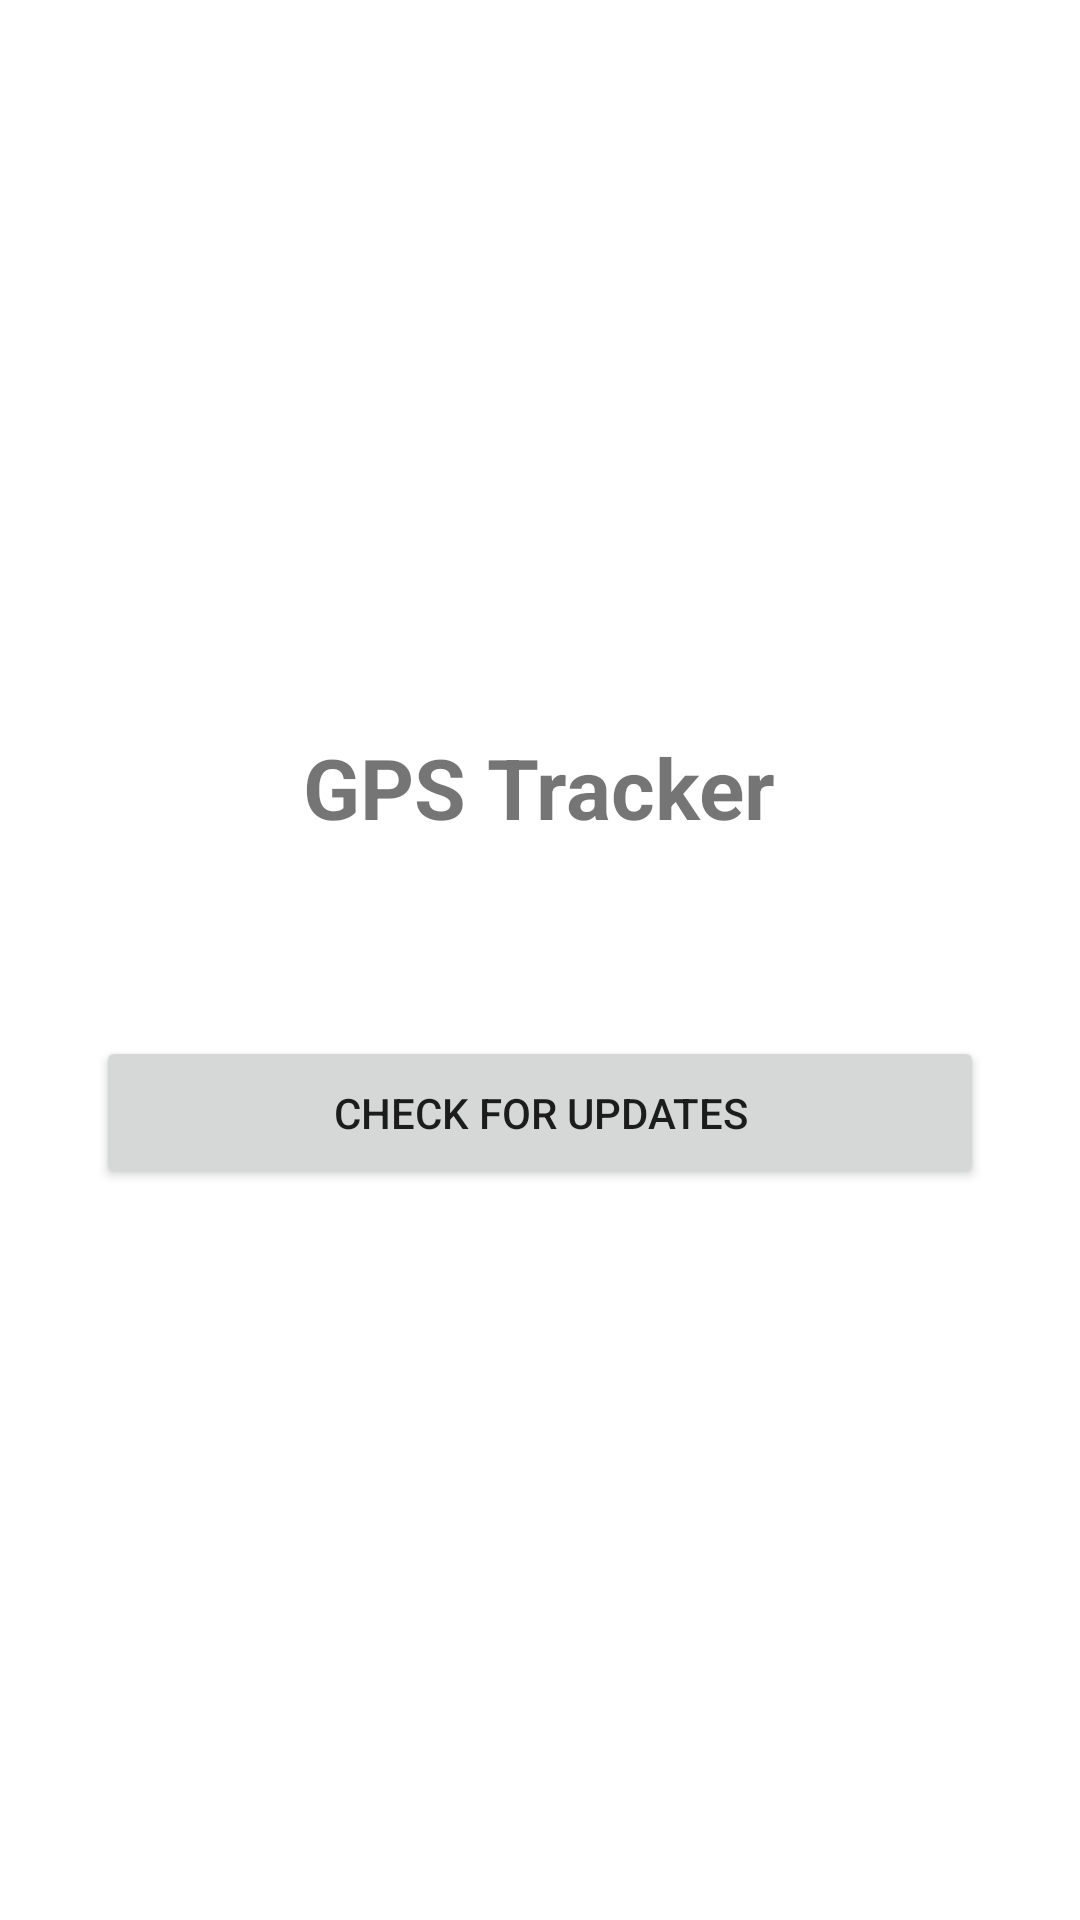

The Android layout XML behind this screen, and the referenced resources:
<!-- AndroidManifest.xml: application theme Theme.GPSTracker -->
<!-- res/layout/activity_about.xml -->
<?xml version="1.0" encoding="utf-8"?>
<LinearLayout xmlns:android="http://schemas.android.com/apk/res/android"
    android:layout_width="match_parent"
    android:layout_height="match_parent"
    android:orientation="vertical"
    android:gravity="center"
    android:padding="32dp">

    <TextView
        android:layout_width="wrap_content"
        android:layout_height="wrap_content"
        android:text="GPS Tracker"
        android:textSize="28sp"
        android:textStyle="bold"
        android:layout_marginBottom="8dp" />

    <TextView
        android:id="@+id/versionText"
        android:layout_width="wrap_content"
        android:layout_height="wrap_content"
        android:textSize="18sp"
        android:layout_marginBottom="32dp" />

    <Button
        android:id="@+id/checkUpdatesButton"
        android:layout_width="match_parent"
        android:layout_height="wrap_content"
        android:text="Check for Updates"
        android:padding="16dp" />

</LinearLayout>
<!-- resources referenced by this layout -->
<resources>
  <style name="Theme.GPSTracker" parent="Theme.MaterialComponents.DayNight.DarkActionBar">
          <item name="colorPrimary">@android:color/holo_blue_dark</item>
          <item name="colorPrimaryDark">@android:color/holo_blue_dark</item>
          <item name="colorAccent">@android:color/holo_green_dark</item>
      </style>
</resources>
